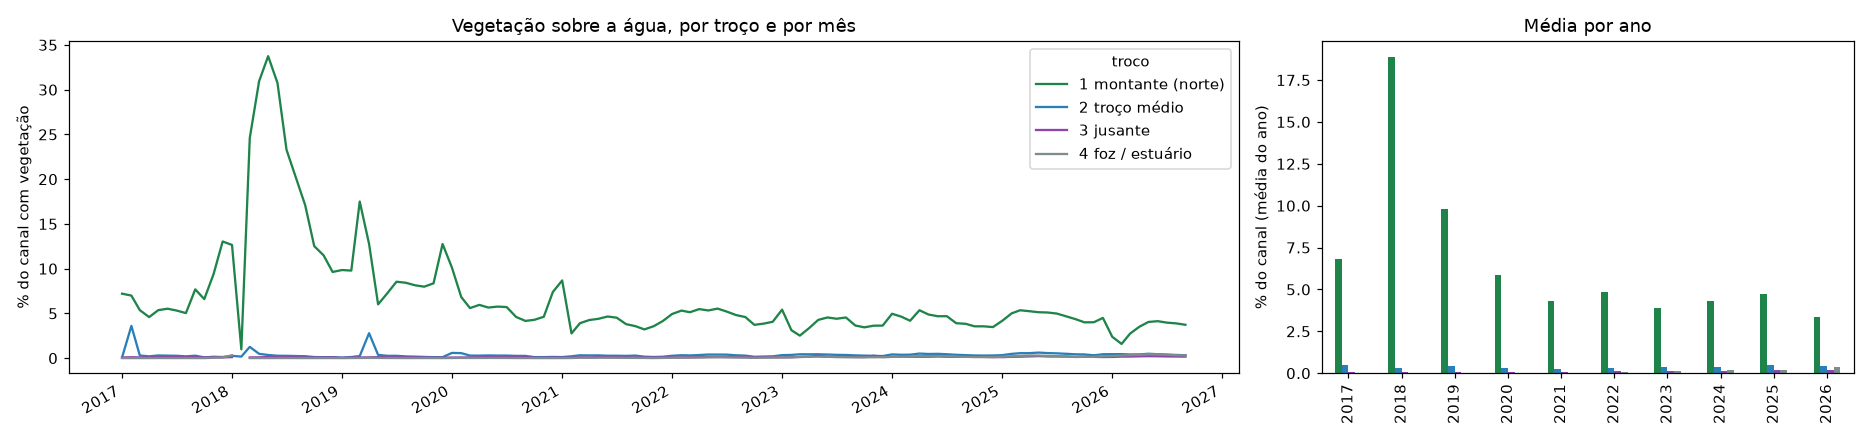

The data file committed next to this chart (first rows):
troco, mediana_%, máximo_%, mês_do_máximo, área_máxima_ha
1 montante (norte), 4.9, 33.7, 2018-05, 263.9
2 troço médio, 0.3, 3.6, 2017-02, 27.5
3 jusante, 0.1, 0.3, 2023-05, 2.2
4 foz / estuário, 0.0, 0.4, 2026-05, 3.4
